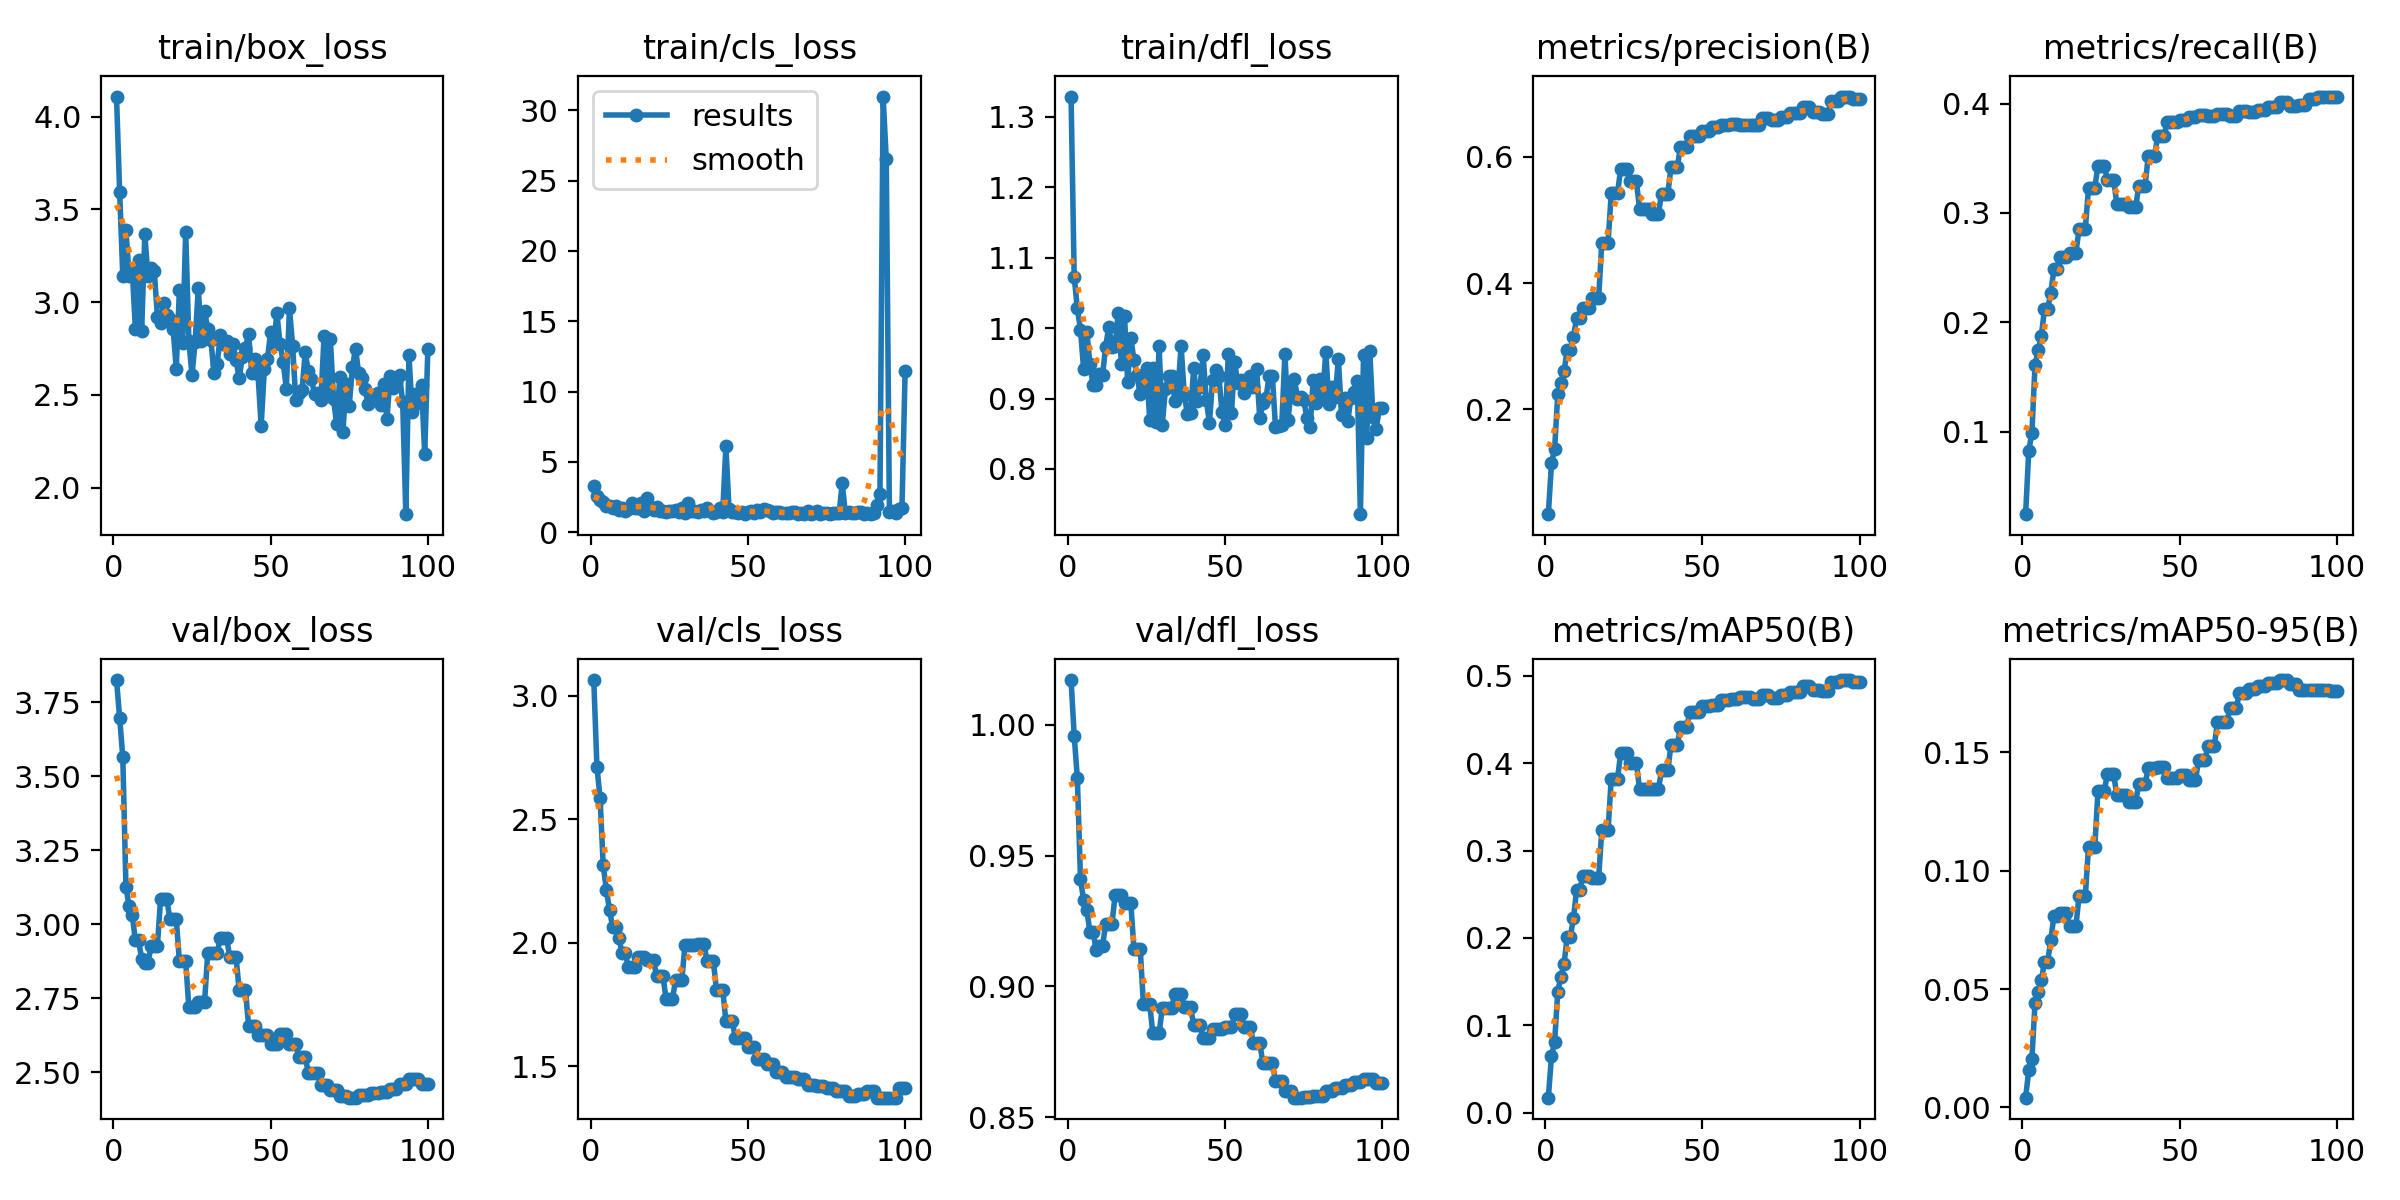

Values plotted in this chart, from the file beside it:
epoch, time, train/box_loss, train/cls_loss, train/dfl_loss, metrics/precision(B), metrics/recall(B), metrics/mAP50(B), metrics/mAP50-95(B), val/box_loss, val/cls_loss, val/dfl_loss, lr/pg0, lr/pg1, lr/pg2
1, 13.27, 4.108, 3.262, 1.329, 0.03389, 0.0244, 0.01737, 0.00413, 3.825, 3.063, 1.017, 4e-05, 4e-05, 0.09604
2, 25.09, 3.592, 2.615, 1.072, 0.1133, 0.0816, 0.06411, 0.01548, 3.698, 2.713, 0.9959, 8.9703e-05, 8.9703e-05, 0.09109
3, 36.13, 3.142, 2.298, 1.028, 0.1372, 0.0988, 0.08107, 0.02055, 3.562, 2.586, 0.9795, 0.0001391, 0.0001391, 0.08614
4, 48.66, 3.387, 2.125, 0.9974, 0.225, 0.162, 0.1394, 0.04445, 3.121, 2.313, 0.9406, 0.0001881, 0.0001881, 0.08119
5, 60.78, 3.141, 1.878, 0.9413, 0.2444, 0.176, 0.1575, 0.04885, 3.058, 2.214, 0.9329, 0.0002368, 0.0002368, 0.07624
6, 71.84, 3.174, 1.84, 0.9949, 0.2606, 0.1876, 0.1721, 0.0542, 3.03, 2.132, 0.929, 0.0002852, 0.0002852, 0.07129
7, 82.9, 2.854, 1.697, 0.9489, 0.2978, 0.2144, 0.2048, 0.06207, 2.941, 2.063, 0.9203, 0.0003333, 0.0003333, 0.06633
8, 95.12, 3.222, 1.834, 0.9179, 0.2978, 0.2144, 0.2048, 0.06207, 2.941, 2.063, 0.9203, 0.000381, 0.000381, 0.06138
9, 107.2, 2.839, 1.595, 0.919, 0.3133, 0.2256, 0.2226, 0.07133, 2.884, 2.016, 0.9134, 0.0004284, 0.0004284, 0.05643
10, 118.6, 3.36, 1.723, 0.9343, 0.35, 0.252, 0.2604, 0.0822, 2.873, 1.955, 0.9153, 0.0004754, 0.0004754, 0.05148
11, 131.3, 3.132, 1.542, 0.9324, 0.35, 0.252, 0.2604, 0.0822, 2.873, 1.955, 0.9153, 0.0005222, 0.0005222, 0.04652
12, 142.8, 3.179, 1.665, 0.9731, 0.3611, 0.26, 0.2718, 0.0824, 2.952, 1.909, 0.9247, 0.0005686, 0.0005686, 0.04157
13, 155.1, 3.163, 2.069, 1.002, 0.3611, 0.26, 0.2718, 0.0824, 2.952, 1.909, 0.9247, 0.0006147, 0.0006147, 0.03661
14, 166.3, 2.917, 1.722, 0.9739, 0.3611, 0.26, 0.2718, 0.0824, 2.952, 1.909, 0.9247, 0.0006604, 0.0006604, 0.03166
15, 176.9, 2.882, 1.734, 0.9749, 0.3663, 0.2572, 0.2634, 0.07457, 3.162, 1.99, 0.9399, 0.0007058, 0.0007058, 0.02671
16, 186.8, 2.997, 2.113, 1.022, 0.3663, 0.2572, 0.2634, 0.07457, 3.162, 1.99, 0.9399, 0.0007509, 0.0007509, 0.02175
17, 198.6, 2.925, 1.484, 0.9491, 0.3663, 0.2572, 0.2634, 0.07457, 3.162, 1.99, 0.9399, 0.0007956, 0.0007956, 0.0168
18, 209.1, 2.912, 2.467, 1.018, 0.4655, 0.2871, 0.3282, 0.09113, 3.042, 1.981, 0.9327, 0.0008401, 0.0008401, 0.01184
19, 223.7, 2.845, 1.768, 0.9233, 0.4655, 0.2871, 0.3282, 0.09113, 3.042, 1.981, 0.9327, 0.0008842, 0.0008842, 0.006884
20, 245, 2.638, 1.572, 0.9862, 0.4655, 0.2871, 0.3282, 0.09113, 3.042, 1.981, 0.9327, 0.0009279, 0.0009279, 0.001928
21, 267.9, 3.057, 1.806, 0.955, 0.5516, 0.3272, 0.3912, 0.1142, 2.881, 1.915, 0.9127, 0.000934, 0.000934, 0.000934
22, 288.1, 2.767, 1.539, 0.9317, 0.5516, 0.3272, 0.3912, 0.1142, 2.881, 1.915, 0.9127, 0.0009307, 0.0009307, 0.0009307
23, 311.7, 3.372, 1.477, 0.9056, 0.5516, 0.3272, 0.3912, 0.1142, 2.881, 1.915, 0.9127, 0.0009274, 0.0009274, 0.0009274
24, 330.8, 2.786, 1.458, 0.9158, 0.5826, 0.342, 0.4118, 0.1378, 2.708, 1.829, 0.8889, 0.0009241, 0.0009241, 0.0009241
